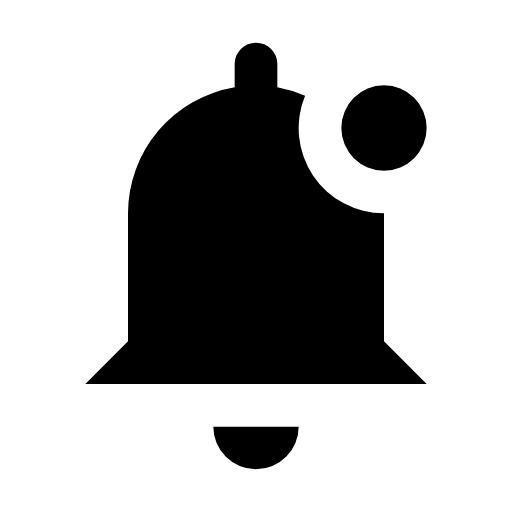
t = 0.00 s
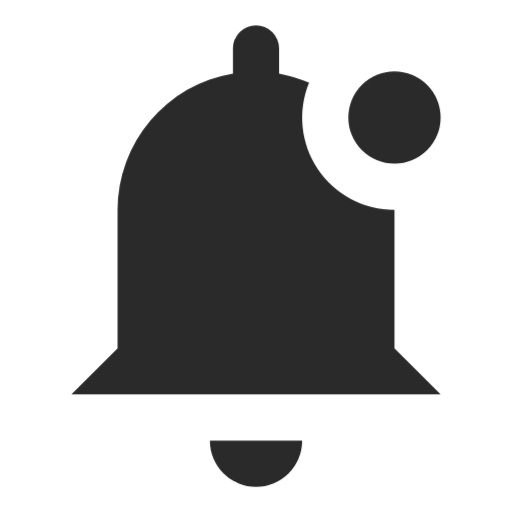
t = 0.25 s
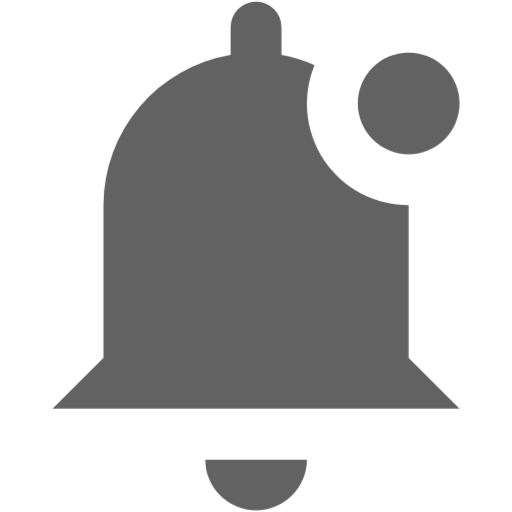
t = 0.75 s
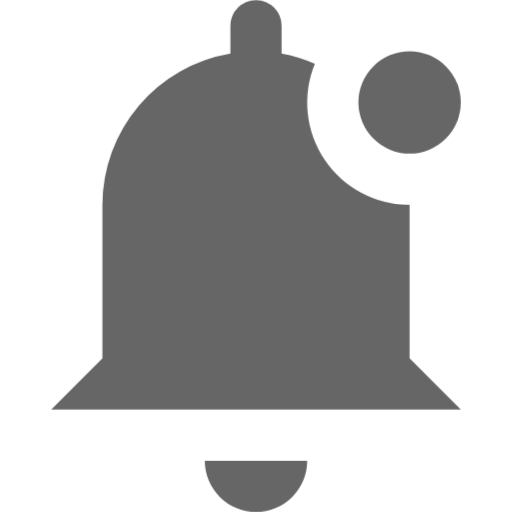
t = 1.00 s
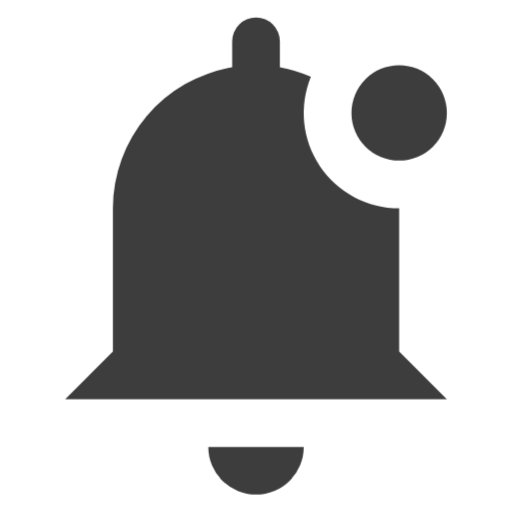
t = 1.25 s
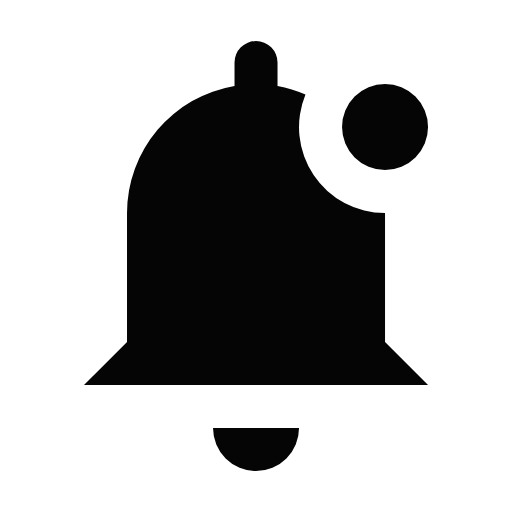
t = 1.75 s

The animated SVG that drew these frames (rendered in a browser with its animation timeline set to each time). Animation: 1 CSS @keyframes rule; one cycle of 2.00 s, repeats indefinitely.

<svg fill="#000000" width="800px" height="800px" viewBox="0 0 24 24" xmlns="http://www.w3.org/2000/svg">
  <path d="M20,18H4l2-2V10a6,6,0,0,1,5-5.91V3a1,1,0,0,1,2,0V4.09a5.9,5.9,0,0,1,1.3.4A3.992,3.992,0,0,0,18,10v6Zm-8,4a2,2,0,0,0,2-2H10A2,2,0,0,0,12,22ZM18,4a2,2,0,1,0,2,2A2,2,0,0,0,18,4Z"/>
  <style>
    /* Pulsing effect */
    @keyframes pulse {
      0% {
        transform: scale(1);
        opacity: 1;
      }
      50% {
        transform: scale(1.2);
        opacity: 0.6;
      }
      100% {
        transform: scale(1);
        opacity: 1;
      }
    }

    /* Apply the pulsing animation to the entire SVG */
    svg {
      animation: pulse 2s infinite;
    }
  </style>
</svg>
